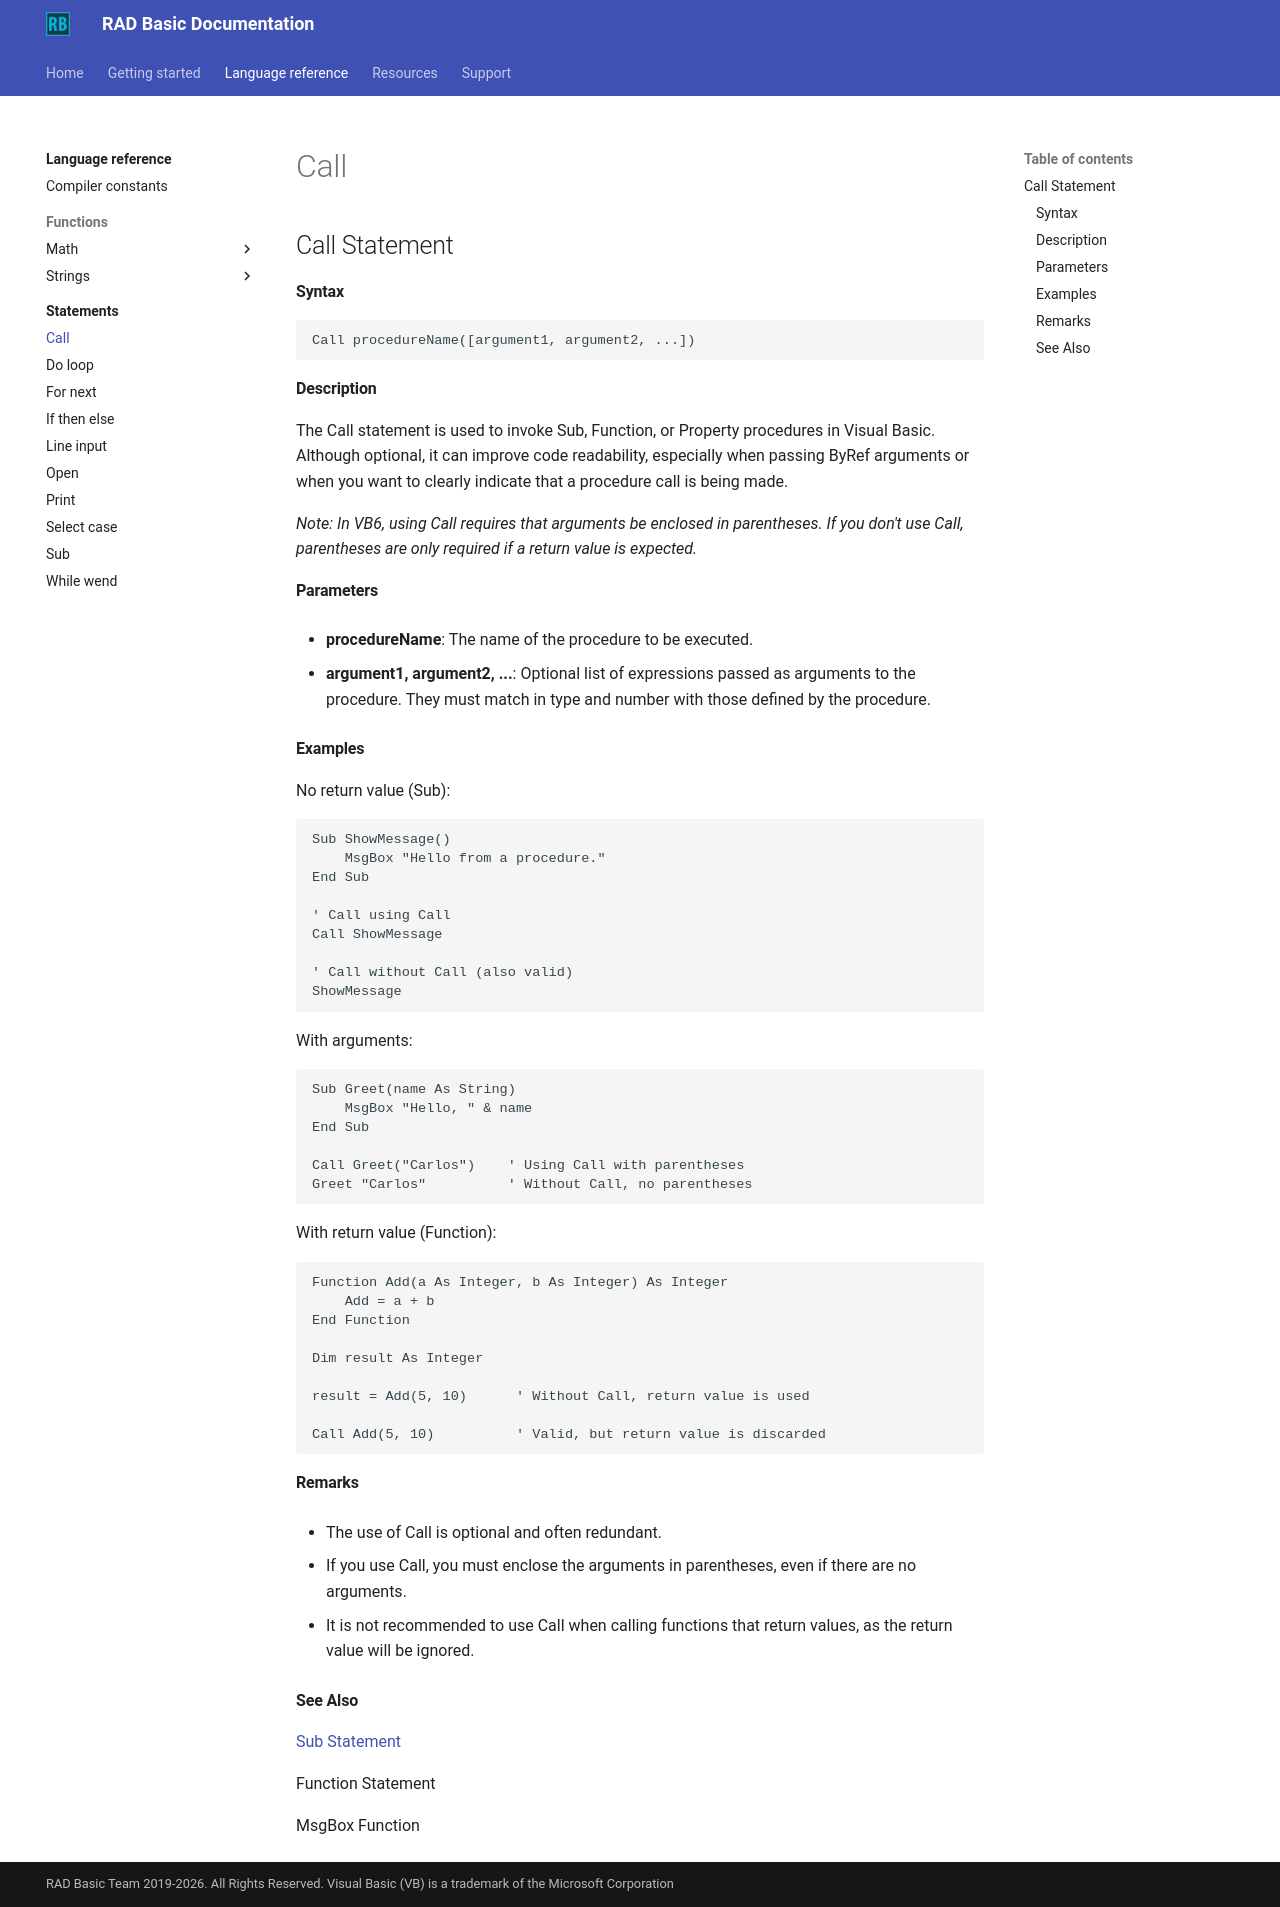

repository: radbasic/radbasic-docs · page: language-reference/statements/call/index.html · generator: mkdocs

## Call Statement

#### Syntax

```vb
Call procedureName([argument1, argument2, ...])
```


#### Description

The Call statement is used to invoke Sub, Function, or Property procedures in Visual Basic. Although optional, it can improve code readability, especially when passing ByRef arguments or when you want to clearly indicate that a procedure call is being made.

*Note: In VB6, using Call requires that arguments be enclosed in parentheses. If you don't use Call, parentheses are only required if a return value is expected.*

#### Parameters


- **procedureName**: The name of the procedure to be executed.

- **argument1, argument2, ...**: Optional list of expressions passed as arguments to the procedure. They must match in type and number with those defined by the procedure.

#### Examples


No return value (Sub):

```vb
Sub ShowMessage()
    MsgBox "Hello from a procedure."
End Sub

' Call using Call
Call ShowMessage

' Call without Call (also valid)
ShowMessage
```

With arguments:

```vb
Sub Greet(name As String)
    MsgBox "Hello, " & name
End Sub

Call Greet("Carlos")    ' Using Call with parentheses
Greet "Carlos"          ' Without Call, no parentheses
```

With return value (Function):

```vb
Function Add(a As Integer, b As Integer) As Integer
    Add = a + b
End Function

Dim result As Integer

result = Add(5, 10)      ' Without Call, return value is used

Call Add(5, 10)          ' Valid, but return value is discarded
```

#### Remarks


- The use of Call is optional and often redundant.

- If you use Call, you must enclose the arguments in parentheses, even if there are no arguments.

- It is not recommended to use Call when calling functions that return values, as the return value will be ignored.

#### See Also

[Sub Statement](rbdoc:language_reference:statements:sub)

Function Statement

MsgBox Function
